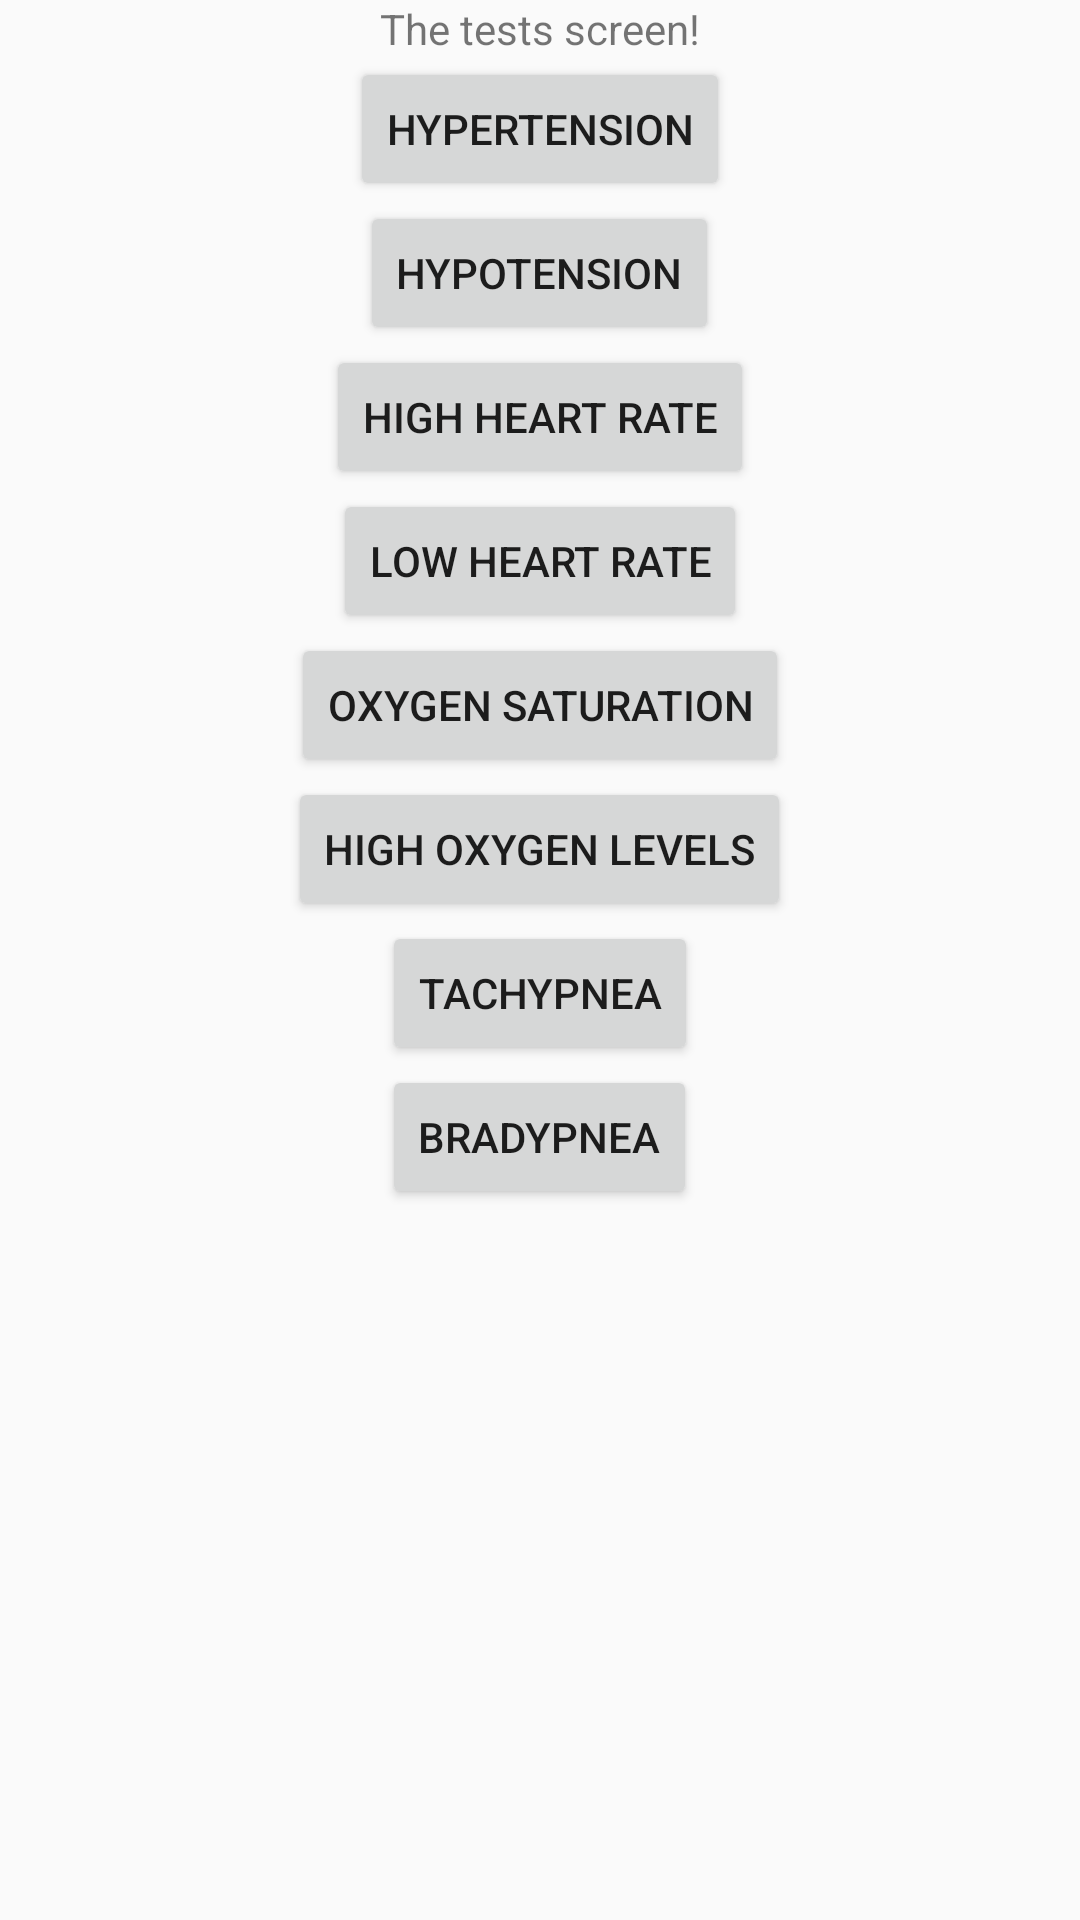

This screen was rendered from an Android layout file. Write that file and the resources it references.
<!-- AndroidManifest.xml: application theme AppTheme -->
<!-- res/layout/activity_temp.xml -->
<?xml version="1.0" encoding="utf-8"?>
<LinearLayout xmlns:android="http://schemas.android.com/apk/res/android"
    xmlns:app="http://schemas.android.com/apk/res-auto"
    xmlns:tools="http://schemas.android.com/tools"
    android:layout_width="match_parent"
    android:layout_height="match_parent"
    android:orientation="vertical"
    tools:context=".activity.tempActivity">

    <TextView
        android:layout_gravity="center"
        android:layout_width="wrap_content"
        android:layout_height="wrap_content"
        android:text="The tests screen!" />

    <Button
        android:id="@+id/hyp"
        android:layout_gravity="center"

        android:layout_width="wrap_content"
        android:layout_height="wrap_content"
        android:text="Hypertension" />
    <Button
        android:id="@+id/hop"
        android:layout_gravity="center"

        android:layout_width="wrap_content"
        android:layout_height="wrap_content"
        android:text="Hypotension" />
    <Button
        android:id="@+id/hr"
        android:layout_gravity="center"

        android:layout_width="wrap_content"
        android:layout_height="wrap_content"
        android:text="High Heart Rate" />

    <Button
        android:id="@+id/lr"
        android:layout_gravity="center"
        android:layout_width="wrap_content"
        android:layout_height="wrap_content"
        android:text="Low Heart Rate" />

    <Button
        android:id="@+id/oxy"
        android:layout_gravity="center"

        android:layout_width="wrap_content"
        android:layout_height="wrap_content"
        android:text="Oxygen Saturation" />

    <Button
        android:id="@+id/hoxy"
        android:layout_gravity="center"
        android:layout_width="wrap_content"
        android:layout_height="wrap_content"
        android:text="High Oxygen Levels" />

    <Button
        android:id="@+id/tal"
        android:layout_gravity="center"
        android:layout_width="wrap_content"
        android:layout_height="wrap_content"
        android:text="Tachypnea" />

    <Button
        android:id="@+id/lbr"
        android:layout_gravity="center"
        android:layout_width="wrap_content"
        android:layout_height="wrap_content"
        android:text="Bradypnea" />
</LinearLayout>
<!-- resources referenced by this layout -->
<resources>
  <style name="AppTheme" parent="Theme.AppCompat.Light.DarkActionBar">
          
          <item name="colorPrimary">@color/colorPrimary</item>
          <item name="colorPrimaryDark">@color/colorPrimaryDark</item>
          <item name="colorAccent">@color/colorAccent</item>
      </style>
  <color name="colorPrimary">#008577</color>
  <color name="colorPrimaryDark">#00574B</color>
  <color name="colorAccent">#00574B</color>
</resources>
